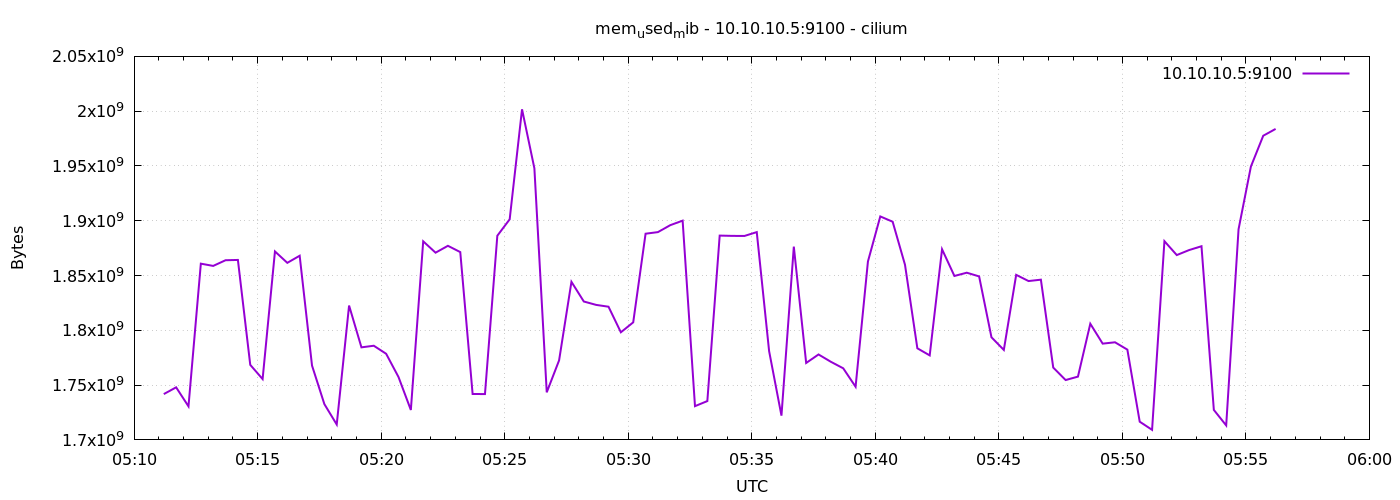

The table this chart was drawn from, first rows:
1776921072	1741811712
1776921102	1747972096
1776921132	1730613248
1776921162	1860841472
1776921192	1858785280
1776921222	1863962624
1776921252	1864232960
1776921282	1768484864
1776921312	1755508736
1776921342	1871994880
1776921372	1861591040
1776921402	1868062720
1776921432	1767825408
1776921462	1732657152
1776921492	1714040832
1776921522	1822609408
1776921552	1784467456
1776921582	1785929728
1776921612	1778597888
1776921642	1757409280
1776921672	1727307776
1776921702	1881219072
1776921732	1870864384
1776921762	1877127168
1776921792	1871388672
1776921822	1741893632
1776921852	1741832192
1776921882	1886322688
1776921912	1901318144
1776921942	2001694720
1776921972	1947852800
1776922002	1743405056
1776922032	1772580864
1776922062	1844260864
1776922092	1826308096
1776922122	1823203328
1776922152	1821544448
1776922182	1798213632
1776922212	1807286272
1776922242	1888169984
1776922272	1889628160
1776922302	1895972864
1776922332	1900085248
1776922362	1730785280
1776922392	1735450624
1776922422	1886457856
1776922452	1886191616
1776922482	1886105600
1776922512	1889632256
1776922542	1781035008
1776922572	1722130432
1776922602	1876365312
1776922632	1770209280
1776922662	1777967104
1776922692	1771270144
1776922722	1765339136
1776922752	1748512768
1776922782	1862823936
1776922812	1903943680
1776922842	1899110400
1776922872	1859825664
... 30 more rows
